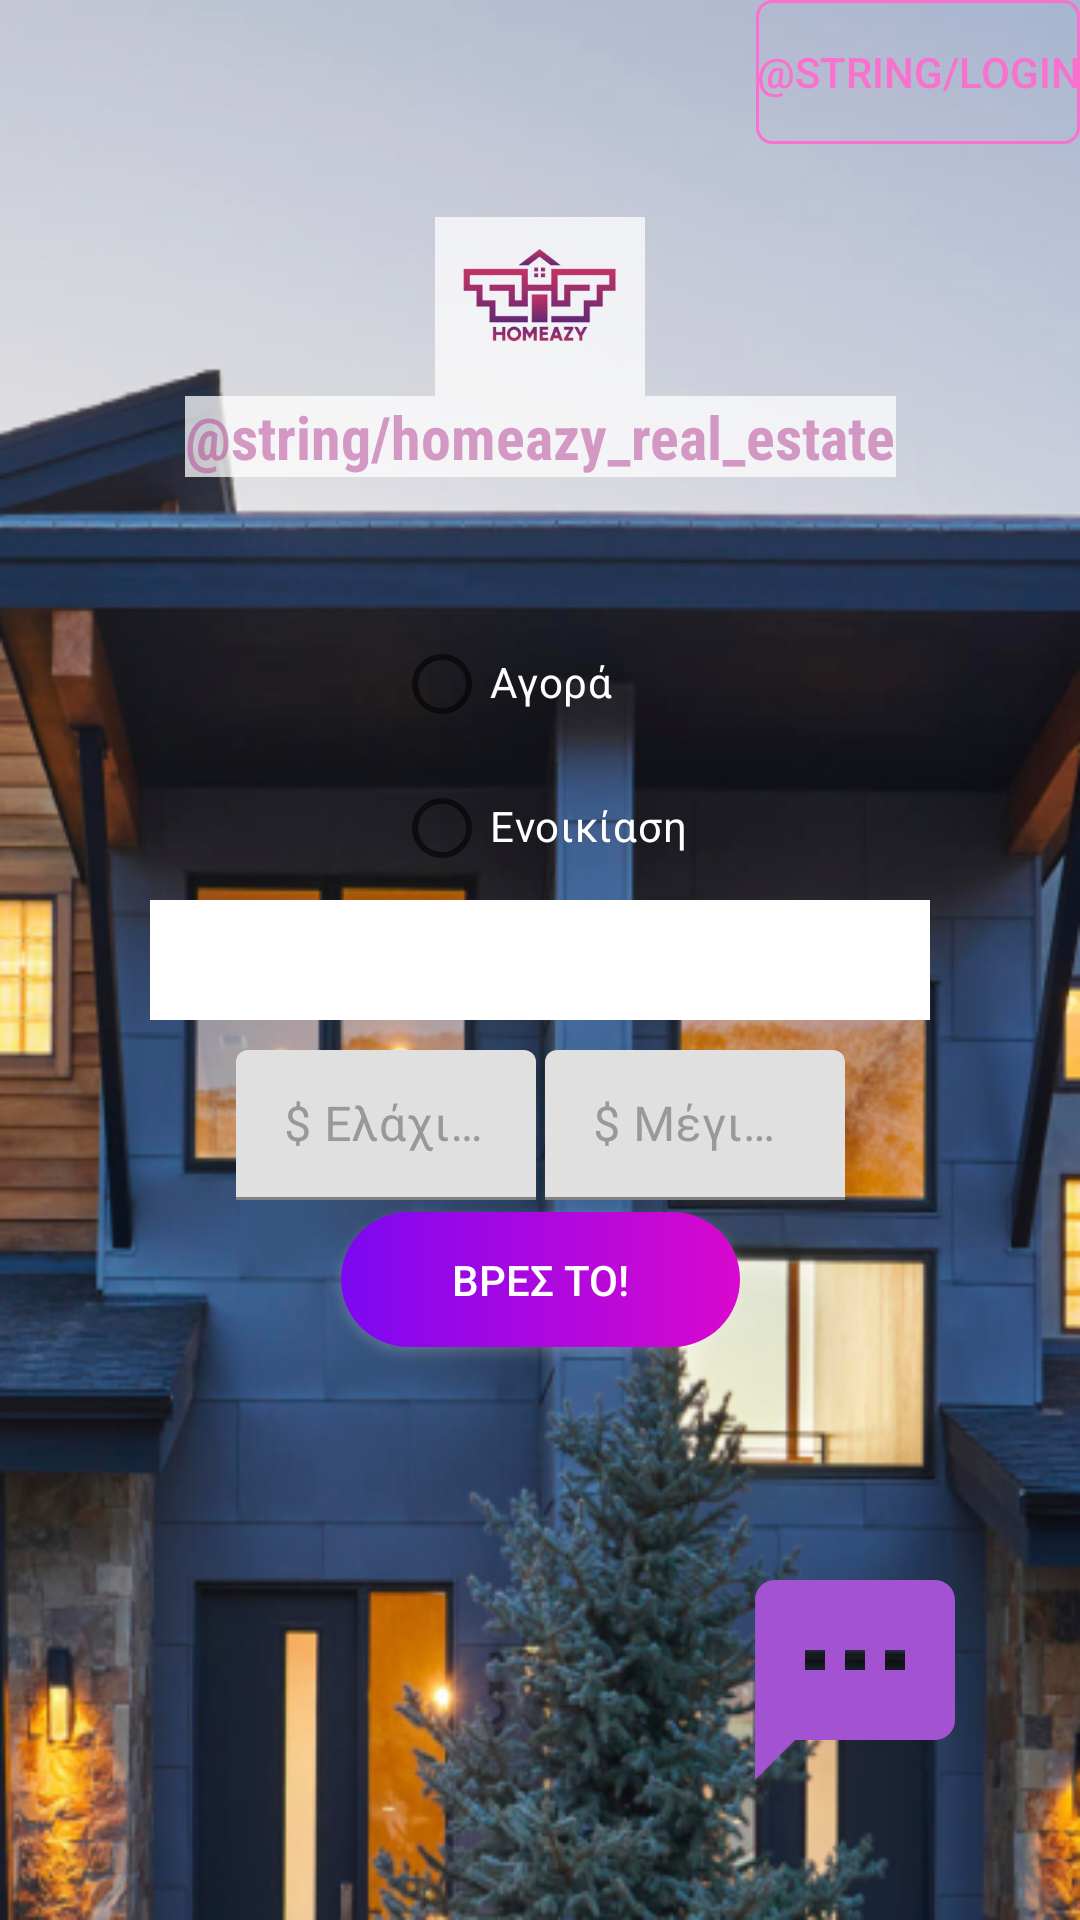

This screen was rendered from an Android layout file. Write that file and the resources it references.
<!-- AndroidManifest.xml: application theme Theme.Real_Estate -->
<!-- res/layout/fragment_first.xml -->
<?xml version="1.0" encoding="utf-8"?>
<layout xmlns:android="http://schemas.android.com/apk/res/android"
    xmlns:app="http://schemas.android.com/apk/res-auto"
    xmlns:tools="http://schemas.android.com/tools">

    <data>

    </data>


    <androidx.constraintlayout.widget.ConstraintLayout
        android:layout_width="match_parent"
        android:layout_height="match_parent"
        android:background="@drawable/background_1"
        tools:context=".FirstFragment">

        <androidx.appcompat.widget.AppCompatButton
            android:id="@+id/btn_login_fragment"
            android:layout_width="wrap_content"
            android:layout_height="wrap_content"
           android:textColor="#FA71CD"
            android:text="@string/login"
            android:background="@drawable/custombutton_borders"
            app:layout_constraintEnd_toEndOf="parent"
            app:layout_constraintTop_toTopOf="parent" />


        <ImageView
            android:id="@+id/imageView"
            android:layout_width="70dp"
            android:layout_height="wrap_content"
            android:adjustViewBounds="true"
            android:background="#bcffffff"
            android:src="@drawable/img_logo"
            app:layout_constraintBottom_toTopOf="@+id/radio_Group"
            app:layout_constraintEnd_toEndOf="parent"
            app:layout_constraintStart_toStartOf="parent"
            app:layout_constraintTop_toTopOf="parent" />

        <TextView
            android:layout_width="wrap_content"
            android:layout_height="wrap_content"
            android:background="#bcffffff"
            android:fontFamily="sans-serif-condensed"
            android:text="@string/homeazy_real_estate"
            android:textColor="#86B54595"
            android:textSize="20sp"
            android:textStyle="bold"
            app:layout_constraintBottom_toTopOf="@+id/radio_Group"
            app:layout_constraintEnd_toEndOf="parent"
            app:layout_constraintStart_toStartOf="parent"
            app:layout_constraintTop_toBottomOf="@+id/imageView"
            app:layout_constraintVertical_bias="0.0" />

        <RadioGroup
            android:id="@+id/radio_Group"
            android:layout_width="wrap_content"
            android:layout_height="wrap_content"
            app:layout_constraintBottom_toTopOf="@+id/searchView"
            app:layout_constraintStart_toStartOf="parent"
            app:layout_constraintEnd_toEndOf="parent"
            app:singleSelection="true">


            <RadioButton
                android:id="@+id/buy_chip"
                style="@style/CustomChipStyle"
                android:textColor="@color/white"
                android:layout_width="wrap_content"
                android:layout_height="wrap_content"
                android:text="Αγορά" />

            <RadioButton
                android:id="@+id/rent_chip"
                style="@style/CustomChipStyle"
                android:textColor="@color/white"
                android:layout_width="wrap_content"
                android:layout_height="wrap_content"
                android:text="Ενοικίαση" />
        </RadioGroup>


        
        
        
        
        
        

        

        

        <Spinner
            android:id="@+id/searchView"
            android:layout_width="260dp"
            android:layout_height="40dp"
            android:background="@color/white"
            style="@style/Widget.AppCompat.DropDownItem.Spinner"
            app:layout_constraintBottom_toBottomOf="parent"
            app:layout_constraintEnd_toEndOf="parent"
            app:layout_constraintStart_toStartOf="parent"
            app:layout_constraintTop_toTopOf="parent"
            />

        <androidx.appcompat.widget.AppCompatButton
            android:id="@+id/btn_find"
            android:layout_width="133dp"
            android:layout_height="45dp"
            android:layout_marginTop="4dp"
            android:background="@drawable/custombuttons"
            android:outlineSpotShadowColor="@color/white"
            android:text="ΒΡΕΣ ΤΟ!"
            android:textColor="@color/white"
            app:layout_constraintEnd_toEndOf="parent"
            app:layout_constraintStart_toStartOf="parent"
            app:layout_constraintTop_toBottomOf="@+id/price_layout" />

        <ImageButton
            android:id="@+id/btn_chat"
            android:layout_width="150dp"
            android:layout_height="160dp"
            android:background="@drawable/button_chat"
            android:outlineSpotShadowColor="@color/white"
            android:src="@drawable/ic_baseline_textsms_24"
            app:layout_constraintBottom_toBottomOf="parent"
            app:layout_constraintEnd_toEndOf="parent"
            app:layout_constraintHorizontal_bias="0.25"
            app:layout_constraintVertical_bias="0.872" />

        <LinearLayout
            android:id="@+id/price_layout"
            android:layout_width="wrap_content"
            android:layout_height="wrap_content"
            android:layout_marginTop="10dp"
            android:orientation="horizontal"
            app:layout_constraintEnd_toEndOf="parent"
            app:layout_constraintStart_toStartOf="parent"
            app:layout_constraintTop_toBottomOf="@id/searchView">


            <com.google.android.material.textfield.TextInputLayout

                android:id="@+id/min_layout"
                android:layout_width="100dp"
                android:layout_height="50dp"
                android:hint="$ Ελάχιστη"
                android:textColorHint="#9A9999"
                app:hintTextColor="#A8A8A8">

                <com.google.android.material.textfield.TextInputEditText
                    android:id="@+id/min_rent_edittext"
                    android:layout_width="match_parent"
                    android:layout_height="wrap_content"
                    android:inputType="number"
                    android:textColorHint="#616161"
                    tools:ignore="TouchTargetSizeCheck" />
            </com.google.android.material.textfield.TextInputLayout>

            <com.google.android.material.textfield.TextInputLayout
                android:layout_width="100dp"
                android:layout_height="50dp"
                android:layout_marginLeft="3dp"
                android:hint="$ Μέγιστη"
                android:textColorHint="#9A9999"
                app:hintTextColor="#979797">

                <com.google.android.material.textfield.TextInputEditText

                    android:id="@+id/max_rent_edittext"
                    android:layout_width="match_parent"
                    android:layout_height="wrap_content"
                    android:inputType="number"
                    android:textColorHint="#616161"
                    tools:ignore="TouchTargetSizeCheck" />

            </com.google.android.material.textfield.TextInputLayout>

        </LinearLayout>


    </androidx.constraintlayout.widget.ConstraintLayout>
</layout>
<!-- resources referenced by this layout -->
<resources>
  <color name="white">#FFFFFFFF</color>
  <!-- drawable background_1: png bitmap (drawable, 247165 bytes) -->
  <!-- drawable button_chat (drawable) -->
  <?xml version="1.0" encoding="utf-8"?>
  <shape xmlns:android="http://schemas.android.com/apk/res/android" android:shape="rectangle">
  
  
      <corners android:radius="999dp" />
  
  </shape>
  <!-- drawable custombutton_borders (drawable) -->
  <?xml version="1.0" encoding="utf-8"?>
  <shape xmlns:android="http://schemas.android.com/apk/res/android" android:shape="rectangle">
  
      <stroke android:color="#FA71CD" android:width="1dp"/>
      <corners android:radius="5dp" />
  
  </shape>
  <!-- drawable custombuttons (drawable) -->
  <?xml version="1.0" encoding="utf-8"?>
  <shape xmlns:android="http://schemas.android.com/apk/res/android" android:shape="rectangle">
  
      <gradient android:startColor="#7D08F1" android:endColor="#D908CE" android:type="linear"/>
      <corners android:radius="50dp" />
  
  </shape>
  <!-- drawable ic_baseline_textsms_24 (drawable) -->
  <vector android:height="80dp" android:tint="#A352D2"
      android:viewportHeight="24" android:viewportWidth="24"
      android:width="80dp" xmlns:android="http://schemas.android.com/apk/res/android">
      <path android:fillColor="@android:color/white" android:pathData="M20,2L4,2c-1.1,0 -1.99,0.9 -1.99,2L2,22l4,-4h14c1.1,0 2,-0.9 2,-2L22,4c0,-1.1 -0.9,-2 -2,-2zM9,11L7,11L7,9h2v2zM13,11h-2L11,9h2v2zM17,11h-2L15,9h2v2z"/>
  </vector>
  <!-- drawable img_logo: png bitmap (drawable, 21743 bytes) -->
  <style name="CustomChipStyle" parent="Widget.MaterialComponents.Chip.Filter">
          <item name="chipBackgroundColor">@color/chip_bg_color</item>
  
      </style>
  <style name="Theme.Real_Estate" parent="Theme.MaterialComponents.DayNight.DarkActionBar">
          
          <item name="colorPrimary">#A37D08F1</item>
          <item name="colorPrimaryVariant">#4B0F87</item>
          <item name="colorOnPrimary">@color/white</item>
          
          <item name="colorSecondary">@color/teal_200</item>
          <item name="colorSecondaryVariant">@color/teal_700</item>
          <item name="colorOnSecondary">@color/black</item>
          
          <item name="android:statusBarColor">?attr/colorPrimaryVariant</item>
          
      </style>
  <color name="teal_200">#FF03DAC5</color>
  <color name="teal_700">#FF018786</color>
  <color name="black">#FF000000</color>
</resources>
